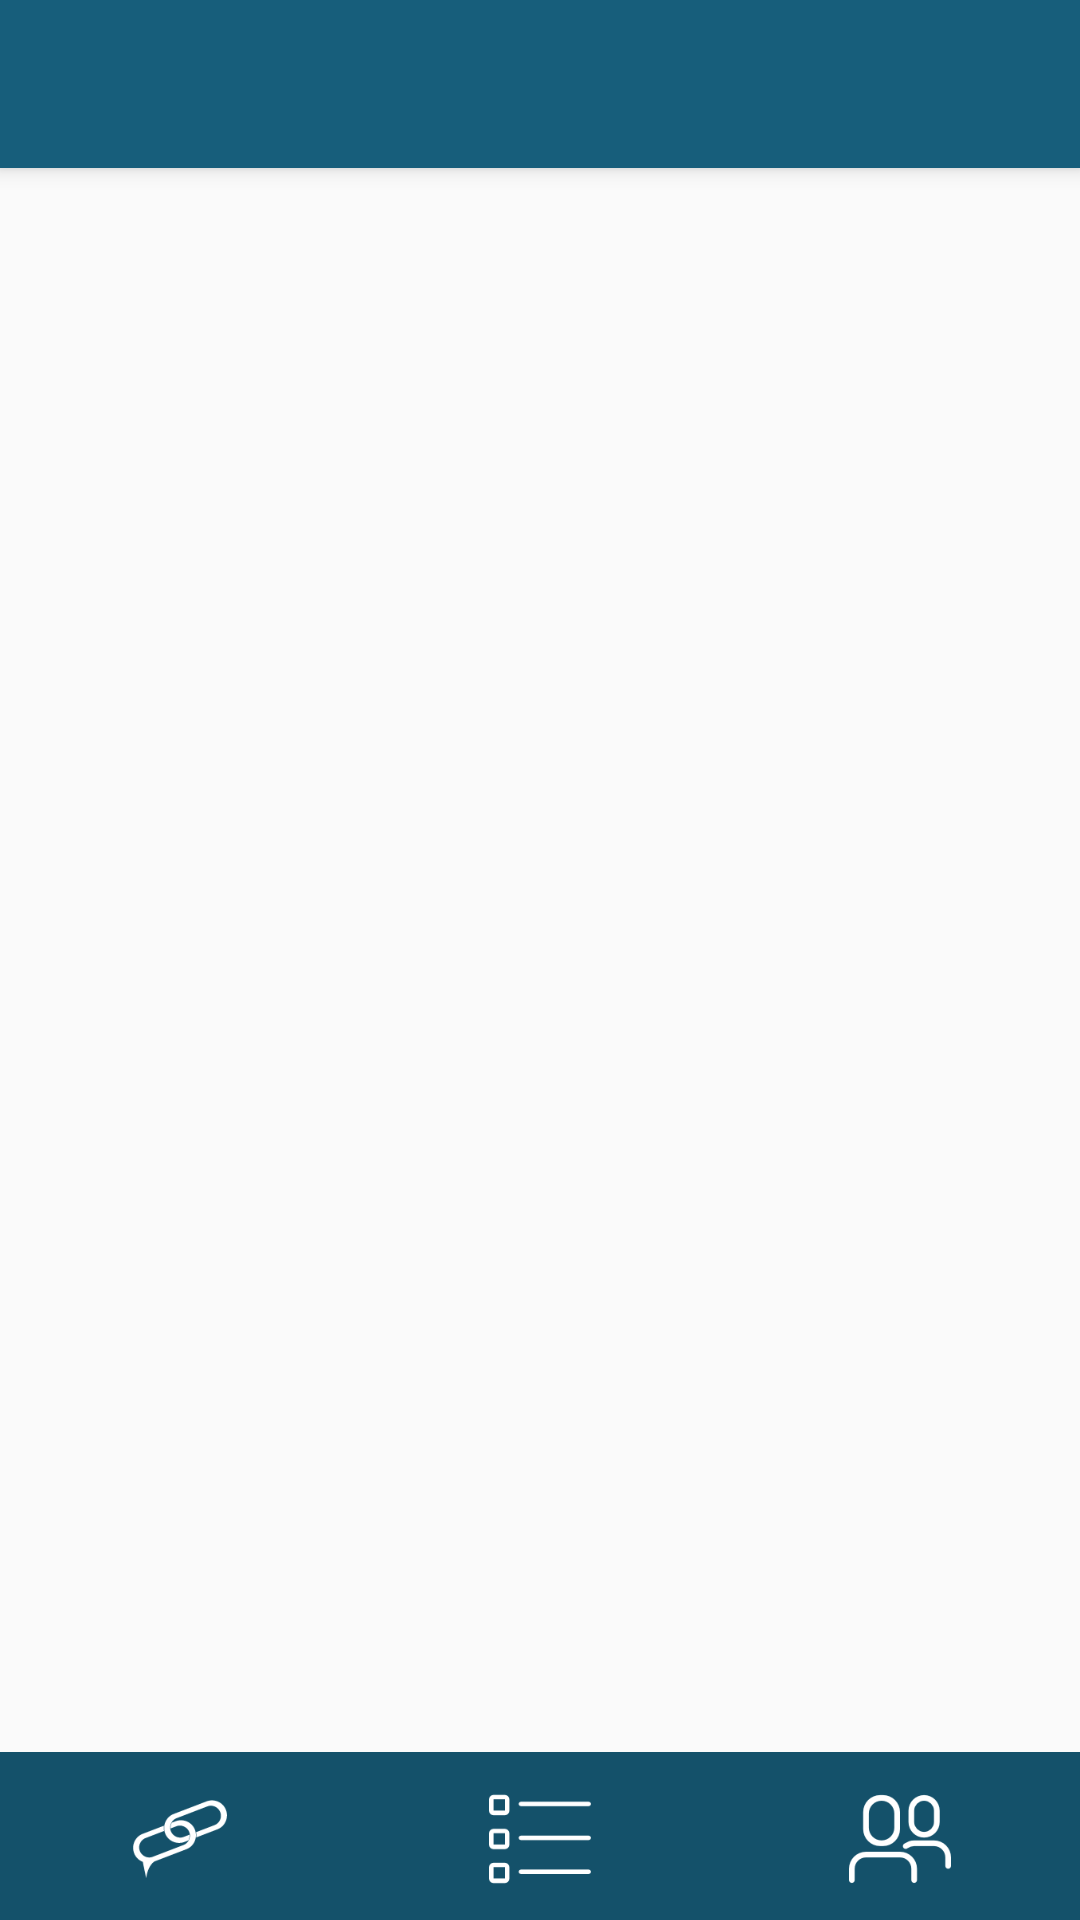

Write the Android layout XML for this screen, with the resource values it uses.
<!-- AndroidManifest.xml: application theme AppTheme1 -->
<!-- res/layout/activity_make_bond.xml -->
<?xml version="1.0" encoding="utf-8"?>
<android.support.v4.widget.DrawerLayout xmlns:android="http://schemas.android.com/apk/res/android"
    xmlns:tools="http://schemas.android.com/tools"
    android:id="@+id/drawer_layout"
    android:layout_width="match_parent"
    android:layout_height="match_parent"
    android:fitsSystemWindows="true"
    tools:openDrawer="start">

    <include
        layout="@layout/app_bar_make_bond"
        android:layout_width="match_parent"
        android:layout_height="match_parent" />

    <android.support.design.widget.NavigationView
        android:id="@+id/nav_view"
        android:layout_width="match_parent"
        android:layout_height="match_parent"
        android:layout_gravity="start"
        android:fitsSystemWindows="true"
       >
        <include layout="@layout/nav_header_make_bond"/>
        </android.support.design.widget.NavigationView>

</android.support.v4.widget.DrawerLayout>
<!-- res/layout/app_bar_make_bond.xml (included above) -->
<?xml version="1.0" encoding="utf-8"?>
<android.support.design.widget.CoordinatorLayout xmlns:android="http://schemas.android.com/apk/res/android"
    xmlns:app="http://schemas.android.com/apk/res-auto"
    xmlns:tools="http://schemas.android.com/tools"
    android:layout_width="match_parent"
    android:layout_height="match_parent"
    android:fitsSystemWindows="true"
    tools:context="co.jlabs.famb.MakeBond">

    <android.support.design.widget.AppBarLayout
        android:layout_width="match_parent"
        android:layout_height="wrap_content"
        android:theme="@style/AppTheme1.AppBarOverlay">

        <android.support.v7.widget.Toolbar
            android:id="@+id/toolbar"
            android:layout_width="match_parent"
            android:layout_height="?attr/actionBarSize"
            android:background="?attr/colorPrimary"
            app:popupTheme="@style/AppTheme1.PopupOverlay" />

    </android.support.design.widget.AppBarLayout>

    <include layout="@layout/content_make_bond" />



</android.support.design.widget.CoordinatorLayout>
<!-- res/layout/nav_header_make_bond.xml (included above) -->
<?xml version="1.0" encoding="utf-8"?>
<LinearLayout xmlns:android="http://schemas.android.com/apk/res/android"
    android:layout_width="match_parent"
    android:layout_height="match_parent"
    android:background="@color/colorPrimary"
    android:orientation="vertical"
    android:gravity="center|top"
    android:paddingBottom="@dimen/activity_vertical_margin"
    android:paddingTop="@dimen/activity_vertical_margin"
    android:theme="@style/ThemeOverlay.AppCompat.Dark">
    <RelativeLayout
        android:layout_width="match_parent"

        android:background="@color/colorPrimaryDark"
        android:layout_height="64dp">
        <TextView
            android:layout_width="wrap_content"
            android:layout_height="wrap_content"
            android:layout_centerHorizontal="true"
            android:layout_centerVertical="true"
            android:text="DASHBOARD"
            android:textColor="#fff"
            android:textSize="18sp"
            />
        <ImageView
            android:layout_width="wrap_content"
            android:layout_height="wrap_content"
            android:paddingTop="20dp"
            android:id="@+id/close_drawer"
            android:rotation="180"
            android:paddingBottom="20dp"
            android:layout_alignParentRight="true"
            android:src="@drawable/right_arrow"/>

    </RelativeLayout>
    <android.support.v7.widget.RecyclerView
        android:layout_width="wrap_content"
        android:id="@+id/recyclerView"
        android:layout_marginTop="15dp"
        android:layout_height="wrap_content"/>




</LinearLayout>
<!-- res/layout/content_make_bond.xml (included above) -->
<?xml version="1.0" encoding="utf-8"?>
<RelativeLayout xmlns:android="http://schemas.android.com/apk/res/android"
    xmlns:app="http://schemas.android.com/apk/res-auto"
    xmlns:tools="http://schemas.android.com/tools"
    android:id="@+id/content_make_bond"
    android:layout_width="match_parent"
    android:layout_height="match_parent"
    app:layout_behavior="@string/appbar_scrolling_view_behavior"
    tools:context="co.jlabs.famb.MakeBond"
    tools:showIn="@layout/app_bar_make_bond">

    <FrameLayout
        android:id="@+id/fragmentHolder"
        android:layout_width="match_parent"
        android:layout_marginBottom="56dp"
        android:layout_height="match_parent"
        android:layout_weight="100"/>





    <LinearLayout
        android:layout_width="match_parent"
        android:layout_alignParentBottom="true"
        android:background="@color/colorPrimaryDark"
        android:layout_height="56dp">

        <ImageView
            android:id="@+id/tabA"
            android:layout_width="wrap_content"
            android:layout_height="match_parent"
            android:layout_marginTop="2dp"
            android:layout_weight="33"
            android:padding="10dp"
            android:src="@drawable/fambond_white"
            android:text="TAB A"/>

        <ImageView
            android:id="@+id/tabB"
            android:layout_width="wrap_content"
            android:layout_height="match_parent"
            android:layout_marginTop="2dp"
            android:layout_weight="33"
            android:padding="10dp"
            android:src="@drawable/feeds"
            android:text="TAB B"/>

        <ImageView
            android:id="@+id/tabC"
            android:layout_width="wrap_content"
            android:layout_height="match_parent"
            android:layout_marginTop="2dp"
            android:layout_weight="33"
            android:padding="10dp"
            android:src="@drawable/contacts"
            android:text="TAB C"/>

    </LinearLayout>
</RelativeLayout>
<!-- resources referenced by this layout -->
<resources>
  <color name="colorPrimary">#175E7B</color>
  <color name="colorPrimaryDark">#14516A</color>
  <!-- drawable contacts: png bitmap (drawable, 2715 bytes) -->
  <!-- drawable fambond_white: png bitmap (drawable, 1682 bytes) -->
  <!-- drawable feeds: png bitmap (drawable, 1173 bytes) -->
  <!-- drawable right_arrow: png bitmap (drawable, 509 bytes) -->
  <style name="AppTheme1.AppBarOverlay" parent="ThemeOverlay.AppCompat.Dark.ActionBar" />
  <style name="AppTheme1.PopupOverlay" parent="ThemeOverlay.AppCompat.Light" />
  <style name="AppTheme1" parent="Theme.AppCompat.Light.NoActionBar">
          
          <item name="colorPrimary">@color/colorPrimary</item>
          <item name="colorPrimaryDark">@color/colorPrimaryDark</item>
          <item name="colorAccent">@color/colorAccent</item>
      </style>
  <color name="colorAccent">#f26222</color>
</resources>
